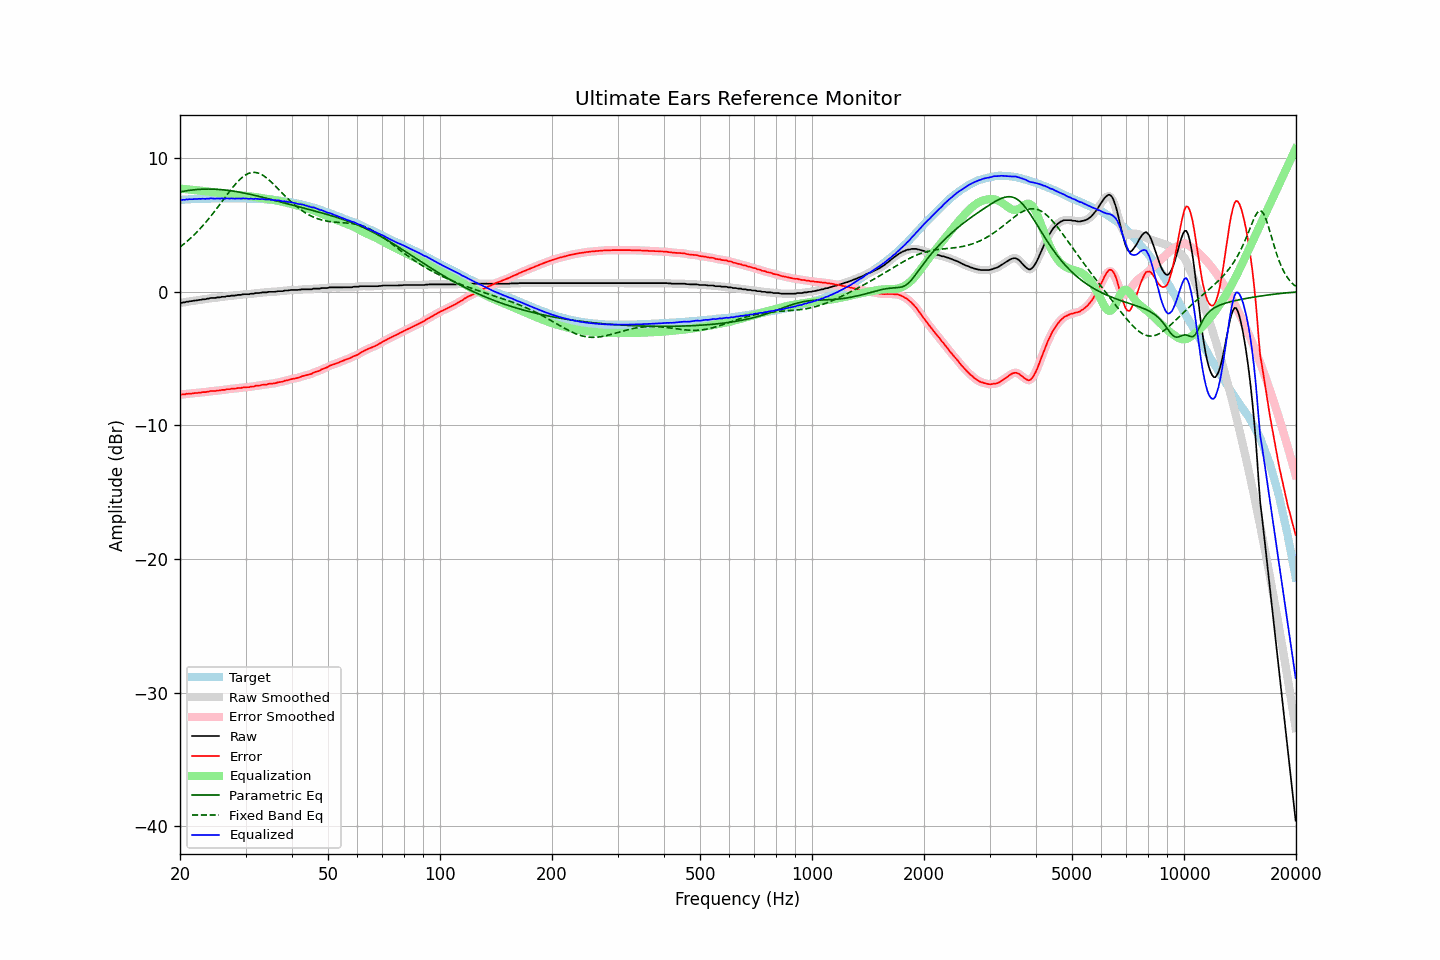

Data behind this chart, as committed beside it:
frequency, raw, error, smoothed, error_smoothed, equalization, parametric_eq, fixed_band_eq, equalized_raw, equalized_smoothed, target
20.00, -0.84, -7.69, -0.84, -7.70, 7.70, 7.45, 3.33, 6.87, 6.86, 6.85
20.20, -0.85, -7.71, -0.83, -7.69, 7.69, 7.48, 3.43, 6.84, 6.86, 6.86
20.40, -0.81, -7.68, -0.82, -7.69, 7.68, 7.50, 3.52, 6.87, 6.86, 6.87
20.61, -0.81, -7.69, -0.80, -7.67, 7.67, 7.52, 3.62, 6.86, 6.87, 6.88
20.81, -0.76, -7.64, -0.77, -7.65, 7.66, 7.54, 3.72, 6.90, 6.89, 6.88
21.02, -0.76, -7.65, -0.75, -7.64, 7.64, 7.56, 3.83, 6.89, 6.90, 6.89
21.23, -0.72, -7.62, -0.73, -7.63, 7.63, 7.58, 3.93, 6.92, 6.91, 6.90
21.44, -0.72, -7.63, -0.71, -7.62, 7.62, 7.59, 4.04, 6.90, 6.91, 6.91
21.66, -0.70, -7.61, -0.69, -7.61, 7.61, 7.61, 4.16, 6.91, 6.92, 6.91
21.87, -0.67, -7.59, -0.68, -7.60, 7.59, 7.62, 4.27, 6.93, 6.92, 6.92
22.09, -0.67, -7.59, -0.66, -7.58, 7.58, 7.63, 4.39, 6.92, 6.93, 6.92
22.31, -0.65, -7.58, -0.64, -7.57, 7.57, 7.64, 4.52, 6.93, 6.93, 6.93
22.54, -0.62, -7.55, -0.63, -7.56, 7.56, 7.65, 4.64, 6.94, 6.93, 6.93
22.76, -0.62, -7.56, -0.60, -7.54, 7.55, 7.65, 4.77, 6.93, 6.94, 6.94
22.99, -0.58, -7.52, -0.59, -7.53, 7.53, 7.66, 4.90, 6.95, 6.94, 6.94
23.22, -0.58, -7.52, -0.57, -7.52, 7.51, 7.66, 5.04, 6.94, 6.94, 6.94
23.45, -0.57, -7.52, -0.56, -7.51, 7.50, 7.67, 5.18, 6.93, 6.94, 6.95
23.69, -0.53, -7.48, -0.54, -7.49, 7.49, 7.67, 5.32, 6.96, 6.95, 6.95
23.92, -0.53, -7.48, -0.51, -7.46, 7.47, 7.67, 5.47, 6.95, 6.96, 6.95
24.16, -0.48, -7.43, -0.49, -7.44, 7.46, 7.67, 5.62, 6.98, 6.97, 6.95
24.40, -0.48, -7.44, -0.48, -7.44, 7.44, 7.66, 5.77, 6.97, 6.96, 6.96
24.65, -0.48, -7.44, -0.47, -7.43, 7.43, 7.66, 5.92, 6.96, 6.96, 6.96
24.89, -0.48, -7.44, -0.46, -7.43, 7.42, 7.66, 6.08, 6.94, 6.95, 6.96
25.14, -0.44, -7.40, -0.45, -7.41, 7.41, 7.65, 6.23, 6.97, 6.95, 6.96
25.39, -0.44, -7.40, -0.43, -7.39, 7.39, 7.64, 6.39, 6.96, 6.96, 6.96
25.65, -0.43, -7.39, -0.41, -7.37, 7.38, 7.63, 6.56, 6.95, 6.97, 6.96
25.91, -0.39, -7.35, -0.41, -7.37, 7.36, 7.62, 6.72, 6.98, 6.96, 6.96
26.16, -0.39, -7.35, -0.39, -7.35, 7.35, 7.61, 6.88, 6.96, 6.96, 6.96
26.43, -0.39, -7.35, -0.37, -7.33, 7.33, 7.60, 7.04, 6.95, 6.97, 6.96
26.69, -0.34, -7.30, -0.36, -7.32, 7.32, 7.58, 7.20, 6.98, 6.96, 6.96
26.96, -0.34, -7.30, -0.34, -7.30, 7.30, 7.57, 7.36, 6.96, 6.96, 6.96
27.23, -0.34, -7.30, -0.32, -7.28, 7.29, 7.55, 7.52, 6.95, 6.97, 6.96
27.50, -0.30, -7.26, -0.31, -7.27, 7.27, 7.54, 7.67, 6.98, 6.96, 6.96
27.77, -0.30, -7.26, -0.30, -7.26, 7.26, 7.52, 7.82, 6.96, 6.96, 6.96
28.05, -0.30, -7.26, -0.28, -7.25, 7.25, 7.50, 7.97, 6.95, 6.96, 6.96
28.33, -0.28, -7.24, -0.27, -7.23, 7.23, 7.48, 8.11, 6.96, 6.96, 6.96
28.62, -0.25, -7.21, -0.26, -7.22, 7.22, 7.46, 8.24, 6.97, 6.96, 6.96
28.90, -0.25, -7.21, -0.24, -7.21, 7.21, 7.44, 8.36, 6.96, 6.96, 6.96
29.19, -0.25, -7.21, -0.23, -7.19, 7.19, 7.41, 8.47, 6.95, 6.97, 6.96
29.48, -0.21, -7.17, -0.22, -7.18, 7.18, 7.39, 8.57, 6.98, 6.97, 6.96
29.78, -0.20, -7.16, -0.20, -7.16, 7.17, 7.37, 8.66, 6.97, 6.97, 6.96
30.08, -0.20, -7.16, -0.20, -7.16, 7.16, 7.34, 8.74, 6.96, 6.96, 6.96
30.38, -0.20, -7.15, -0.19, -7.15, 7.14, 7.32, 8.81, 6.95, 6.95, 6.95
30.68, -0.20, -7.15, -0.18, -7.14, 7.13, 7.29, 8.86, 6.93, 6.95, 6.95
30.99, -0.16, -7.11, -0.17, -7.12, 7.11, 7.26, 8.89, 6.96, 6.94, 6.95
31.30, -0.16, -7.10, -0.16, -7.10, 7.10, 7.24, 8.91, 6.94, 6.94, 6.94
31.61, -0.16, -7.10, -0.14, -7.08, 7.08, 7.21, 8.92, 6.92, 6.94, 6.94
31.93, -0.11, -7.04, -0.12, -7.06, 7.06, 7.18, 8.91, 6.96, 6.94, 6.93
32.24, -0.11, -7.04, -0.11, -7.04, 7.04, 7.15, 8.89, 6.94, 6.93, 6.93
32.57, -0.11, -7.03, -0.10, -7.02, 7.02, 7.12, 8.85, 6.92, 6.93, 6.92
32.89, -0.10, -7.02, -0.09, -7.01, 7.00, 7.09, 8.80, 6.91, 6.92, 6.92
33.22, -0.06, -6.97, -0.07, -6.98, 6.99, 7.07, 8.74, 6.93, 6.92, 6.91
33.55, -0.06, -6.97, -0.06, -6.97, 6.97, 7.03, 8.66, 6.91, 6.91, 6.91
33.89, -0.06, -6.96, -0.05, -6.95, 6.95, 7.00, 8.58, 6.90, 6.90, 6.90
34.23, -0.06, -6.95, -0.04, -6.93, 6.94, 6.97, 8.49, 6.88, 6.89, 6.89
34.57, -0.02, -6.90, -0.03, -6.91, 6.92, 6.94, 8.39, 6.90, 6.89, 6.88
34.92, -0.02, -6.89, -0.02, -6.89, 6.90, 6.91, 8.28, 6.88, 6.88, 6.87
35.27, -0.02, -6.89, -0.01, -6.88, 6.88, 6.88, 8.17, 6.87, 6.87, 6.87
35.62, -0.02, -6.87, -0.02, -6.87, 6.86, 6.85, 8.05, 6.85, 6.85, 6.85
35.97, -0.02, -6.86, -0.01, -6.85, 6.84, 6.82, 7.93, 6.83, 6.83, 6.84
... 635 more rows
